Run: headless pygame with SDL's dummy video driver; simulated clock (each Clock.tick advances the game by its frame time, no real sleeping); random seed 0; keys injected as events and as key.get_pressed() state; no mouse input.
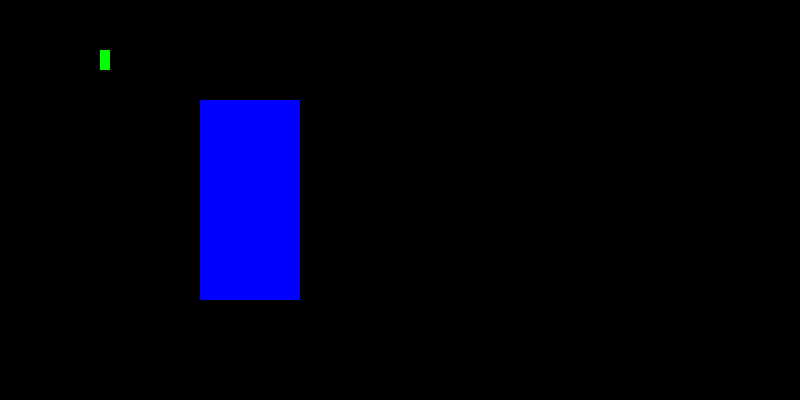
Frame 1 of 4 · flips 1–60 · no input
Frame 2 of 4 · flips 61–180 · tapped SPACE, RETURN · held RIGHT (→), D · screen unchanged from frame 1, image omitted
Frame 3 of 4 · flips 181–300 · held DOWN (↓), S · screen unchanged from frame 2, image omitted
Frame 4 of 4 · flips 301–420 · held LEFT (←), A, UP (↑), W · screen unchanged from frame 3, image omitted

The pygame program that drew these frames:

from sys import exit

import pygame

pygame.init()
screen = pygame.display.set_mode((800, 400))
pygame.display.set_caption("Runner")
clock = pygame.time.Clock()

test_surface = pygame.Surface((100, 200))
test_surface.fill('Blue')

test_surface2 = pygame.Surface((10, 20))
test_surface2.fill('Green')


while True:
    for event in pygame.event.get():
        if event.type == pygame.QUIT:
            pygame.quit()
            exit()
    screen.blit(test_surface, (200, 100))
    screen.blit(test_surface2,(100,50))

    pygame.display.update()
    clock.tick(60)
